Run: headless pygame with SDL's dummy video driver; simulated clock (each Clock.tick advances the game by its frame time, no real sleeping); random seed 0; keys injected as events and as key.get_pressed() state; mouse plan: one left click at the window centre at the start of phase 2, then a move to the lower-right quarter at the start of phase 3.
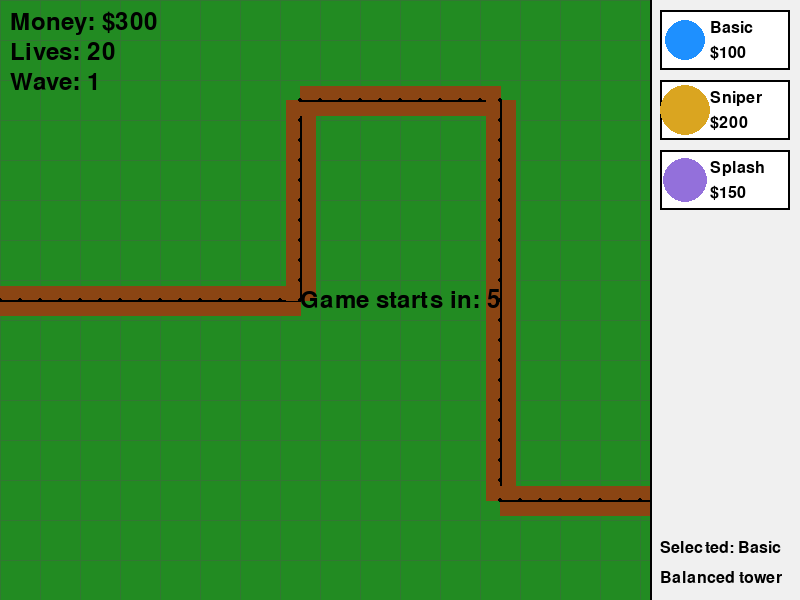
Frame 1 of 4 · flips 1–60 · no input
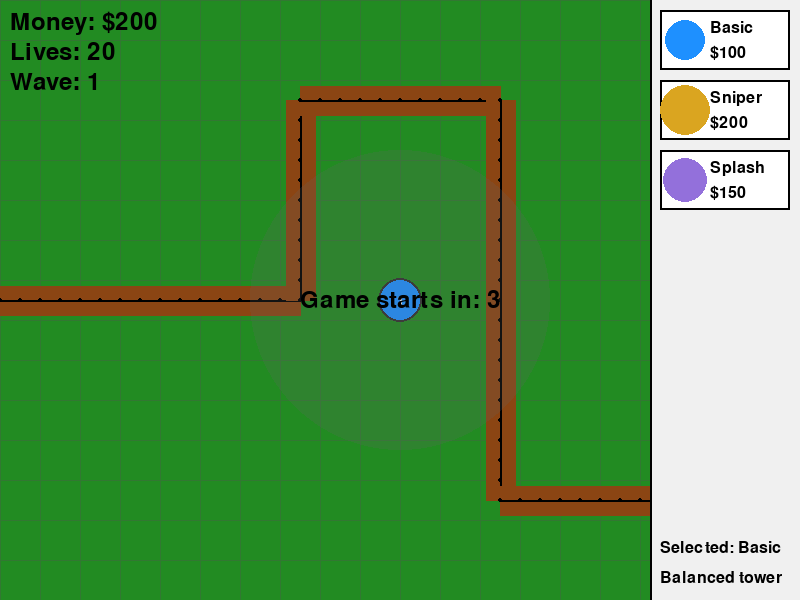
Frame 2 of 4 · flips 61–180 · clicked the window centre · tapped SPACE, RETURN · held RIGHT (→), D
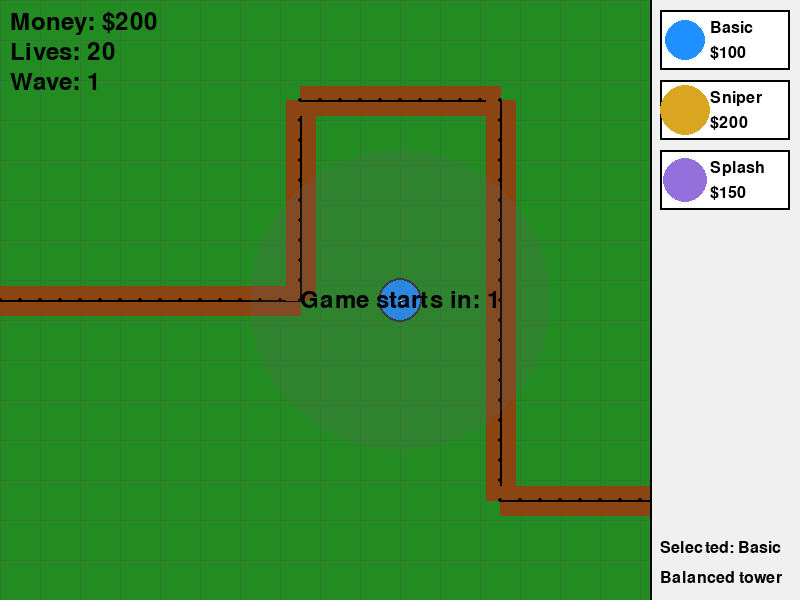
Frame 3 of 4 · flips 181–300 · moved the mouse to the lower-right quarter · held DOWN (↓), S
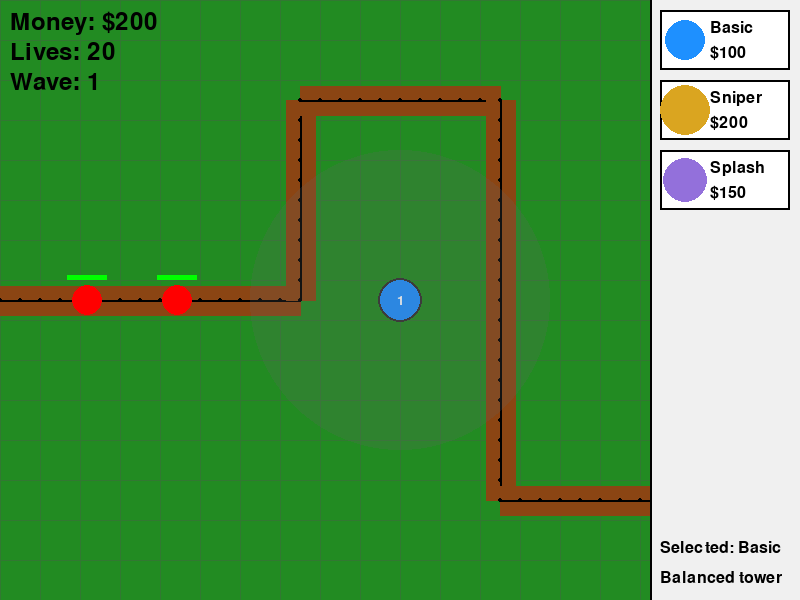
Frame 4 of 4 · flips 301–420 · held LEFT (←), A, UP (↑), W

The pygame program that drew these frames:

import pygame
import math
import random
from typing import List, Tuple

# Initialize Pygame
pygame.init()

# Window and Game Settings
WINDOW_WIDTH = 800
WINDOW_HEIGHT = 600
TILE_SIZE = 40
WAVE_DURATION = 1200  # 20 seconds per wave
WAVE_DELAY = 300     # 5 seconds between waves
GAME_START_DELAY = 300  # 5 seconds before first wave

# Colors
WHITE = (255, 255, 255)
BLACK = (0, 0, 0)
RED = (255, 0, 0)
GREEN = (0, 255, 0)
BLUE = (30, 144, 255)  # Dodger blue
YELLOW = (218, 165, 32)  # Goldenrod
PURPLE = (147, 112, 219)  # Medium purple
PATH_COLOR = (139, 69, 19)  # Brown path
GRASS_COLOR = (34, 139, 34)  # Forest green
GRID_COLOR = (50, 120, 50)  # Darker green for grid

# Game Configurations
TOWER_TYPES = {
    'Basic': {
        'cost': 100, 
        'range': 150, 
        'damage': 25, 
        'cooldown': 30, 
        'color': BLUE,
        'size': 20,
        'description': 'Balanced tower'
    },
    'Sniper': {
        'cost': 200, 
        'range': 300, 
        'damage': 100, 
        'cooldown': 60, 
        'color': YELLOW,
        'size': 25,
        'description': 'Long range, high damage'
    },
    'Splash': {
        'cost': 150, 
        'range': 120, 
        'damage': 35, 
        'cooldown': 45, 
        'color': PURPLE,
        'size': 22,
        'description': 'Area damage'
    }
}

ENEMY_TYPES = {
    'Normal': {
        'health': 100,
        'speed': 1.5,
        'value': 25,
        'color': RED,
        'size': 15
    },
    'Fast': {
        'health': 50,
        'speed': 3,
        'value': 35,
        'color': GREEN,
        'size': 12
    },
    'Tank': {
        'health': 200,
        'speed': 0.8,
        'value': 50,
        'color': PURPLE,
        'size': 20
    }
}

class Tower:
    def __init__(self, x: int, y: int, tower_type: str):
        self.x = x
        self.y = y
        self.type = tower_type
        self.range = TOWER_TYPES[tower_type]['range']
        self.damage = TOWER_TYPES[tower_type]['damage']
        self.cooldown = TOWER_TYPES[tower_type]['cooldown']
        self.cooldown_timer = 0
        self.level = 1
        self.color = TOWER_TYPES[tower_type]['color']
        self.size = TOWER_TYPES[tower_type]['size']
        self.upgrade_cost = TOWER_TYPES[tower_type]['cost']

    def draw(self, screen):
        # Draw base
        pygame.draw.circle(screen, (50, 50, 50), (self.x, self.y), self.size + 2)
        # Draw tower
        pygame.draw.circle(screen, self.color, (self.x, self.y), self.size)
        # Draw level indicator
        font = pygame.font.Font(None, 20)
        level_text = font.render(str(self.level), True, WHITE)
        text_rect = level_text.get_rect(center=(self.x, self.y))
        screen.blit(level_text, text_rect)
        # Draw range circle with transparency
        range_surface = pygame.Surface((self.range * 2, self.range * 2), pygame.SRCALPHA)
        pygame.draw.circle(range_surface, (100, 100, 100, 50), 
                         (self.range, self.range), self.range)
        screen.blit(range_surface, (self.x - self.range, self.y - self.range))

    def upgrade(self):
        self.level += 1
        self.damage *= 1.5
        self.range *= 1.2
        self.cooldown = max(self.cooldown * 0.8, 10)
        self.upgrade_cost *= 2
        self.size += 2

    def can_shoot(self, enemy) -> bool:
        distance = math.sqrt((self.x - enemy.x)**2 + (self.y - enemy.y)**2)
        return distance <= self.range and self.cooldown_timer <= 0

class Enemy:
    def __init__(self, path: List[Tuple[int, int]], enemy_type: str):
        self.path = path
        self.path_index = 0
        self.x = path[0][0]
        self.y = path[0][1]
        self.type = enemy_type
        self.health = ENEMY_TYPES[enemy_type]['health']
        self.max_health = ENEMY_TYPES[enemy_type]['health']
        self.speed = ENEMY_TYPES[enemy_type]['speed']
        self.value = ENEMY_TYPES[enemy_type]['value']
        self.color = ENEMY_TYPES[enemy_type]['color']
        self.size = ENEMY_TYPES[enemy_type]['size']

    def move(self) -> bool:
        if self.path_index >= len(self.path) - 1:
            return False

        target_x, target_y = self.path[self.path_index + 1]
        dx = target_x - self.x
        dy = target_y - self.y
        distance = math.sqrt(dx**2 + dy**2)

        if distance < self.speed:
            self.path_index += 1
            if self.path_index >= len(self.path) - 1:
                return False
        else:
            self.x += (dx/distance) * self.speed
            self.y += (dy/distance) * self.speed
        return True

    def draw(self, screen):
        # Draw enemy
        pygame.draw.circle(screen, self.color, (int(self.x), int(self.y)), self.size)
        # Draw health bar with background
        bar_width = 40
        pygame.draw.rect(screen, (50, 50, 50), 
                        (int(self.x) - bar_width//2, int(self.y) - self.size - 10, 
                         bar_width, 5))
        pygame.draw.rect(screen, GREEN, 
                        (int(self.x) - bar_width//2, int(self.y) - self.size - 10, 
                         bar_width * (self.health/self.max_health), 5))

class Game:
    def __init__(self):
        self.screen = pygame.display.set_mode((WINDOW_WIDTH, WINDOW_HEIGHT))
        pygame.display.set_caption("Tower Defense")
        self.clock = pygame.time.Clock()
        self.towers: List[Tower] = []
        self.enemies: List[Enemy] = []
        self.money = 300
        self.lives = 20
        self.wave = 1
        self.enemy_spawn_timer = 0
        self.path = [(0, 300), (300, 300), (300, 100), (500, 100), (500, 500), (800, 500)]
        self.selected_tower = 'Basic'
        # Updated shop buttons with more space
        self.shop_buttons = [
            pygame.Rect(WINDOW_WIDTH - 140, 10, 130, 60),
            pygame.Rect(WINDOW_WIDTH - 140, 80, 130, 60),
            pygame.Rect(WINDOW_WIDTH - 140, 150, 130, 60)
        ]
        self.wave_countdown = GAME_START_DELAY
        self.game_started = False
        self.wave_in_progress = False
        self.background = pygame.Surface((WINDOW_WIDTH, WINDOW_HEIGHT))
        self.create_background()

    def create_background(self):
        # Create grass background
        self.background.fill(GRASS_COLOR)
        
        # Draw grid
        for x in range(0, WINDOW_WIDTH, 40):
            pygame.draw.line(self.background, GRID_COLOR, (x, 0), (x, WINDOW_HEIGHT))
        for y in range(0, WINDOW_HEIGHT, 40):
            pygame.draw.line(self.background, GRID_COLOR, (0, y), (WINDOW_WIDTH, y))
        
        # Draw path with better visuals
        for i in range(len(self.path) - 1):
            start = self.path[i]
            end = self.path[i + 1]
            # Draw path background
            pygame.draw.line(self.background, PATH_COLOR, start, end, 30)
            # Draw path borders
            pygame.draw.line(self.background, BLACK, start, end, 2)  # Changed this line
            # Draw path dots
            distance = math.sqrt((end[0] - start[0])**2 + (end[1] - start[1])**2)
            steps = int(distance / 20)
            for step in range(steps):
                x = start[0] + (end[0] - start[0]) * step / steps
                y = start[1] + (end[1] - start[1]) * step / steps
                pygame.draw.circle(self.background, BLACK, (int(x), int(y)), 2)

    def spawn_enemy(self):
        # Initial game start
        if not self.game_started:
            if self.wave_countdown > 0:
                self.wave_countdown -= 1
                return
            self.game_started = True
            self.wave_in_progress = True
            self.wave_countdown = WAVE_DURATION
            return

        # Handle wave in progress
        if self.wave_in_progress:
            if len(self.enemies) == 0 and self.enemy_spawn_timer <= 0:
                # All enemies spawned and defeated
                if self.wave_countdown <= 0:
                    self.wave_in_progress = False
                    self.wave += 1
                    self.wave_countdown = WAVE_DELAY
                    self.money += 100  # Wave completion bonus
                    return

            # Spawn new enemies
            if self.enemy_spawn_timer <= 0 and len(self.enemies) < self.wave * 5:
                enemy_type = 'Normal'
                if self.wave >= 3:
                    enemy_type = 'Fast' if random.random() < 0.3 else 'Normal'
                if self.wave >= 5:
                    enemy_type = random.choice(['Normal', 'Fast', 'Tank'])
                self.enemies.append(Enemy(self.path, enemy_type))
                self.enemy_spawn_timer = 60

            self.enemy_spawn_timer -= 1
            self.wave_countdown -= 1

        # Start next wave
        else:
            if self.wave_countdown > 0:
                self.wave_countdown -= 1
            else:
                self.wave_in_progress = True
                self.wave_countdown = WAVE_DURATION
                self.enemy_spawn_timer = 0

    def handle_events(self):
        for event in pygame.event.get():
            if event.type == pygame.QUIT:
                return False
            if event.type == pygame.MOUSEBUTTONDOWN:
                mouse_x, mouse_y = pygame.mouse.get_pos()
                
                # Check shop buttons
                for i, button in enumerate(self.shop_buttons):
                    if button.collidepoint(mouse_x, mouse_y):
                        self.selected_tower = list(TOWER_TYPES.keys())[i]
                        return True

                # Place tower
                if event.button == 1 and mouse_x < WINDOW_WIDTH - 150:  # Left click
                    tower_cost = TOWER_TYPES[self.selected_tower]['cost']
                    if self.money >= tower_cost:
                        self.towers.append(Tower(mouse_x, mouse_y, self.selected_tower))
                        self.money -= tower_cost
                
                # Upgrade tower
                elif event.button == 3:  # Right click
                    for tower in self.towers:
                        distance = math.sqrt((mouse_x - tower.x)**2 + (mouse_y - tower.y)**2)
                        if distance < tower.size and self.money >= tower.upgrade_cost:
                            self.money -= tower.upgrade_cost
                            tower.upgrade()
        return True

    def update(self):
        # Update enemies
        for enemy in self.enemies[:]:
            if not enemy.move():
                self.lives -= 1
                self.enemies.remove(enemy)
                continue

            if enemy.health <= 0:
                self.money += enemy.value
                self.enemies.remove(enemy)

        # Update towers
        for tower in self.towers:
            if tower.cooldown_timer > 0:
                tower.cooldown_timer -= 1

            for enemy in self.enemies:
                if tower.can_shoot(enemy):
                    enemy.health -= tower.damage
                    tower.cooldown_timer = tower.cooldown
                    break

        # Spawn enemies
        self.spawn_enemy()

    def draw(self):
        # Draw background
        self.screen.blit(self.background, (0, 0))
        
        # Draw game objects
        for tower in self.towers:
            tower.draw(self.screen)
        for enemy in self.enemies:
            enemy.draw(self.screen)

        # Draw UI
        font = pygame.font.Font(None, 36)
        money_text = font.render(f"Money: ${self.money}", True, BLACK)
        lives_text = font.render(f"Lives: {self.lives}", True, BLACK)
        wave_text = font.render(f"Wave: {self.wave}", True, BLACK)
        self.screen.blit(money_text, (10, 10))
        self.screen.blit(lives_text, (10, 40))
        self.screen.blit(wave_text, (10, 70))

        # Draw wave countdown
        if not self.game_started:
            countdown = f"Game starts in: {self.wave_countdown // 60 + 1}"
            text = font.render(countdown, True, BLACK)
            text_rect = text.get_rect(center=(WINDOW_WIDTH // 2, WINDOW_HEIGHT // 2))
            self.screen.blit(text, text_rect)
        elif not self.wave_in_progress and self.wave_countdown > 0:
            countdown = f"Next wave in: {self.wave_countdown // 60 + 1}"
            text = font.render(countdown, True, BLACK)
            text_rect = text.get_rect(center=(WINDOW_WIDTH // 2, 100))
            self.screen.blit(text, text_rect)

        # Draw shop
        shop_bg = pygame.Rect(WINDOW_WIDTH - 150, 0, 150, WINDOW_HEIGHT)
        pygame.draw.rect(self.screen, (240, 240, 240), shop_bg)
        pygame.draw.line(self.screen, BLACK, (WINDOW_WIDTH - 150, 0), 
                        (WINDOW_WIDTH - 150, WINDOW_HEIGHT), 2)

        font = pygame.font.Font(None, 24)
        for i, (tower_type, info) in enumerate(TOWER_TYPES.items()):
            button = self.shop_buttons[i]
            # Draw button with hover effect
            mouse_pos = pygame.mouse.get_pos()
            if button.collidepoint(mouse_pos):
                pygame.draw.rect(self.screen, (220, 220, 220), button)
            else:
                pygame.draw.rect(self.screen, WHITE, button)
            pygame.draw.rect(self.screen, BLACK, button, 2)
            
            # Draw tower preview and info
            pygame.draw.circle(self.screen, info['color'], 
                             (button.x + 25, button.y + 30), info['size'])
            name_text = font.render(tower_type, True, BLACK)
            cost_text = font.render(f"${info['cost']}", True, BLACK)
            self.screen.blit(name_text, (button.x + 50, button.y + 10))
            self.screen.blit(cost_text, (button.x + 50, button.y + 35))

        # Draw selected tower info and description
        if self.selected_tower:
            info_text = font.render(f"Selected: {self.selected_tower}", True, BLACK)
            desc_text = font.render(TOWER_TYPES[self.selected_tower]['description'], 
                                  True, BLACK)
            self.screen.blit(info_text, (WINDOW_WIDTH - 140, WINDOW_HEIGHT - 60))
            self.screen.blit(desc_text, (WINDOW_WIDTH - 140, WINDOW_HEIGHT - 30))

        pygame.display.flip()

    def run(self):
        running = True
        while running and self.lives > 0:
            running = self.handle_events()
            self.update()
            self.draw()
            self.clock.tick(60)

        pygame.quit()

if __name__ == "__main__":
    game = Game()
    game.run()
